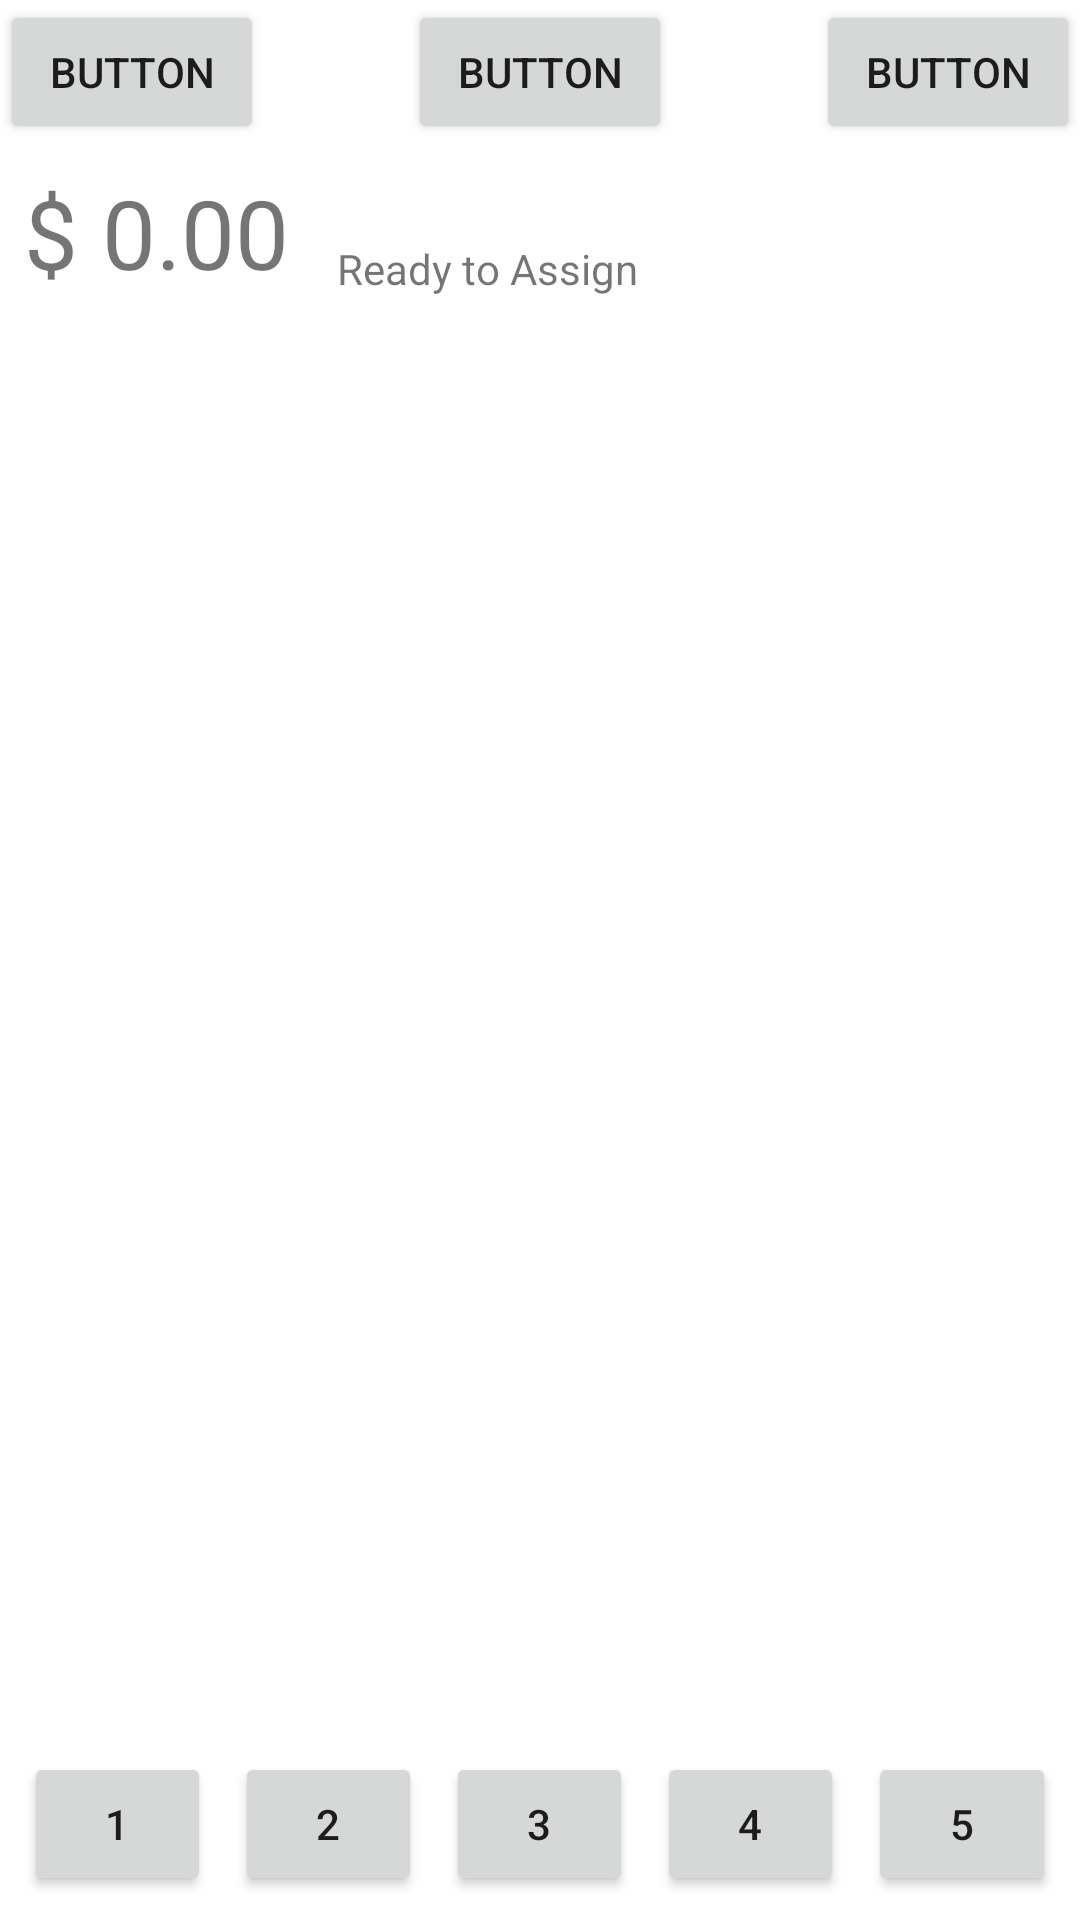

Android layout source for this screen:
<!-- AndroidManifest.xml: application theme Theme.MyBudgetingApp -->
<!-- res/layout/activity_main.xml -->
<?xml version="1.0" encoding="utf-8"?>
<androidx.constraintlayout.widget.ConstraintLayout xmlns:android="http://schemas.android.com/apk/res/android"
    xmlns:app="http://schemas.android.com/apk/res-auto"
    xmlns:tools="http://schemas.android.com/tools"
    android:layout_width="match_parent"
    android:layout_height="match_parent"
    tools:context=".MainActivity">

    <LinearLayout
        android:id="@+id/ll_navbar"
        android:layout_width="match_parent"
        android:layout_height="wrap_content"
        android:orientation="horizontal"
        android:padding="8dp"
        app:layout_constraintBottom_toBottomOf="parent">

        <Button
            android:id="@+id/btn_nav1"
            android:layout_width="40dp"
            android:layout_height="wrap_content"
            android:layout_weight="1"
            android:text="1" />

        <Button
            android:id="@+id/btn_nav2"
            android:layout_width="40dp"
            android:layout_height="wrap_content"
            android:layout_marginStart="8dp"
            android:layout_weight="1"
            android:text="2" />

        <Button
            android:id="@+id/btn_nav3"
            android:layout_width="40dp"
            android:layout_height="wrap_content"
            android:layout_marginStart="8dp"
            android:layout_weight="1"
            android:text="3" />

        <Button
            android:id="@+id/btn_nav4"
            android:layout_width="40dp"
            android:layout_height="wrap_content"
            android:layout_marginStart="8dp"
            android:layout_weight="1"
            android:text="4" />

        <Button
            android:id="@+id/btn_nav5"
            android:layout_width="40dp"
            android:layout_height="wrap_content"
            android:layout_marginStart="8dp"
            android:layout_weight="1"
            android:text="5" />

    </LinearLayout>

    <androidx.constraintlayout.widget.ConstraintLayout
        android:id="@+id/cnst_mainHeader"
        android:layout_width="match_parent"
        android:layout_height="wrap_content"
        app:layout_constraintTop_toTopOf="parent"
        tools:layout_editor_absoluteX="0dp">

        <Button
            android:id="@+id/btn_switchBudget"
            android:layout_width="wrap_content"
            android:layout_height="wrap_content"
            android:text="Button"
            app:layout_constraintStart_toStartOf="parent"
            app:layout_constraintTop_toTopOf="parent" />

        <Button
            android:id="@+id/btn_switchDate"
            android:layout_width="wrap_content"
            android:layout_height="wrap_content"
            android:text="Button"
            app:layout_constraintEnd_toEndOf="parent"
            app:layout_constraintStart_toStartOf="parent"
            app:layout_constraintTop_toTopOf="parent" />

        <Button
            android:id="@+id/btn_editCategories"
            android:layout_width="wrap_content"
            android:layout_height="wrap_content"
            android:text="Button"
            app:layout_constraintEnd_toEndOf="parent"
            app:layout_constraintTop_toTopOf="parent" />
    </androidx.constraintlayout.widget.ConstraintLayout>

    <TextView
        android:id="@+id/tv_bdgtUnassigned"
        android:layout_width="wrap_content"
        android:layout_height="wrap_content"
        android:layout_marginStart="8dp"
        android:layout_marginTop="8dp"
        android:text="$ 0.00"
        android:textSize="32sp"
        app:layout_constraintStart_toStartOf="parent"
        app:layout_constraintTop_toBottomOf="@+id/cnst_mainHeader" />

    <TextView
        android:id="@+id/tv_readytoassign"
        android:layout_width="wrap_content"
        android:layout_height="wrap_content"
        android:layout_marginStart="16dp"
        android:text="Ready to Assign"
        app:layout_constraintBottom_toBottomOf="@+id/tv_bdgtUnassigned"
        app:layout_constraintStart_toEndOf="@+id/tv_bdgtUnassigned" />

    <androidx.recyclerview.widget.RecyclerView
        android:id="@+id/rcy_main"
        android:layout_width="match_parent"
        android:layout_height="0dp"
        android:layout_marginTop="8dp"
        android:layout_marginBottom="8dp"
        app:layout_constraintBottom_toTopOf="@+id/ll_navbar"
        app:layout_constraintTop_toBottomOf="@+id/tv_bdgtUnassigned"
        app:layout_constraintVertical_bias="0.0"
        tools:layout_editor_absoluteX="0dp">

    </androidx.recyclerview.widget.RecyclerView>

    <TextView
        android:id="@+id/tv_dateBtnWhiteSpace"
        android:layout_width="match_parent"
        android:layout_height="match_parent"
        android:visibility="gone"
        app:layout_constraintStart_toStartOf="parent"
        app:layout_constraintTop_toTopOf="parent" />

    <androidx.constraintlayout.widget.ConstraintLayout
        android:id="@+id/cnst_dateButtons"
        android:layout_width="wrap_content"
        android:layout_height="wrap_content"
        android:padding="4dp"
        android:visibility="gone"
        app:layout_constraintEnd_toEndOf="parent"
        app:layout_constraintStart_toStartOf="parent"
        app:layout_constraintTop_toBottomOf="@+id/cnst_mainHeader">

        <Button
            android:id="@+id/btn_jan"
            android:layout_width="64dp"
            android:layout_height="wrap_content"
            android:text="Jan"
            android:textSize="12sp"
            app:layout_constraintStart_toStartOf="parent"
            app:layout_constraintTop_toTopOf="parent" />

        <Button
            android:id="@+id/btn_feb"
            android:layout_width="64dp"
            android:layout_height="wrap_content"
            android:layout_marginStart="8dp"
            android:text="Feb"
            android:textSize="12sp"
            app:layout_constraintStart_toEndOf="@+id/btn_jan"
            app:layout_constraintTop_toTopOf="parent" />

        <Button
            android:id="@+id/btn_mar"
            android:layout_width="64dp"
            android:layout_height="wrap_content"
            android:layout_marginStart="8dp"
            android:text="Mar"
            android:textSize="12sp"
            app:layout_constraintStart_toEndOf="@+id/btn_feb"
            app:layout_constraintTop_toTopOf="parent" />

        <Button
            android:id="@+id/btn_apr"
            android:layout_width="64dp"
            android:layout_height="wrap_content"
            android:layout_marginStart="8dp"
            android:text="Apr"
            android:textSize="12sp"
            app:layout_constraintStart_toEndOf="@+id/btn_mar"
            app:layout_constraintTop_toTopOf="parent" />

        <Button
            android:id="@+id/btn_may"
            android:layout_width="64dp"
            android:layout_height="wrap_content"
            android:text="May"
            android:textSize="12sp"
            app:layout_constraintStart_toStartOf="parent"
            app:layout_constraintTop_toBottomOf="@+id/btn_jan" />

        <Button
            android:id="@+id/btn_jun"
            android:layout_width="64dp"
            android:layout_height="wrap_content"
            android:layout_marginStart="8dp"
            android:text="Jun"
            android:textSize="12sp"
            app:layout_constraintStart_toEndOf="@+id/btn_may"
            app:layout_constraintTop_toTopOf="@+id/btn_may" />

        <Button
            android:id="@+id/btn_jul"
            android:layout_width="64dp"
            android:layout_height="wrap_content"
            android:layout_marginStart="8dp"
            android:text="Jul"
            android:textSize="12sp"
            app:layout_constraintStart_toEndOf="@+id/btn_jun"
            app:layout_constraintTop_toTopOf="@+id/btn_jun" />

        <Button
            android:id="@+id/btn_aug"
            android:layout_width="64dp"
            android:layout_height="wrap_content"
            android:layout_marginStart="8dp"
            android:text="Aug"
            android:textSize="12sp"
            app:layout_constraintStart_toEndOf="@+id/btn_jul"
            app:layout_constraintTop_toTopOf="@+id/btn_jul" />

        <Button
            android:id="@+id/btn_sep"
            android:layout_width="64dp"
            android:layout_height="wrap_content"
            android:text="Sep"
            android:textSize="12sp"
            app:layout_constraintStart_toStartOf="parent"
            app:layout_constraintTop_toBottomOf="@+id/btn_may" />

        <Button
            android:id="@+id/btn_oct"
            android:layout_width="64dp"
            android:layout_height="wrap_content"
            android:layout_marginStart="8dp"
            android:text="Oct"
            android:textSize="12sp"
            app:layout_constraintStart_toEndOf="@+id/btn_sep"
            app:layout_constraintTop_toTopOf="@+id/btn_sep" />

        <Button
            android:id="@+id/btn_nov"
            android:layout_width="64dp"
            android:layout_height="wrap_content"
            android:layout_marginStart="8dp"
            android:text="Nov"
            android:textSize="12sp"
            app:layout_constraintStart_toEndOf="@+id/btn_oct"
            app:layout_constraintTop_toTopOf="@+id/btn_sep" />

        <Button
            android:id="@+id/btn_dec"
            android:layout_width="64dp"
            android:layout_height="wrap_content"
            android:layout_marginStart="8dp"
            android:text="Dec"
            android:textSize="12sp"
            app:layout_constraintStart_toEndOf="@+id/btn_nov"
            app:layout_constraintTop_toTopOf="@+id/btn_sep" />

    </androidx.constraintlayout.widget.ConstraintLayout>

    <androidx.fragment.app.FragmentContainerView
        android:id="@+id/frag_main"
        android:name="com.example.mybudgetingapp.EditCategoriesFragment"
        android:layout_width="match_parent"
        android:layout_height="0dp"
        android:background="#FFFFFF"
        android:visibility="gone"
        app:layout_constraintBottom_toBottomOf="@+id/rcy_main"
        app:layout_constraintEnd_toEndOf="parent"
        app:layout_constraintStart_toStartOf="parent"
        app:layout_constraintTop_toTopOf="parent" />

</androidx.constraintlayout.widget.ConstraintLayout>
<!-- resources referenced by this layout -->
<resources>
  <style name="Theme.MyBudgetingApp" parent="Theme.MaterialComponents.DayNight.DarkActionBar">
          
          <item name="colorPrimary">@color/purple_500</item>
          <item name="colorPrimaryVariant">@color/purple_700</item>
          <item name="colorOnPrimary">@color/white</item>
          
          <item name="colorSecondary">@color/teal_200</item>
          <item name="colorSecondaryVariant">@color/teal_700</item>
          <item name="colorOnSecondary">@color/black</item>
          
          <item name="android:statusBarColor" tools:targetApi="l">?attr/colorPrimaryVariant</item>
          
      </style>
  <!-- not gathered from this repository: default colours our renderer supplied (Android Studio template values) -->
  <color name="purple_500">#FF6200EE</color>
  <color name="purple_700">#FF3700B3</color>
  <color name="teal_200">#FF03DAC5</color>
  <color name="teal_700">#FF018786</color>
  <color name="black">#FF000000</color>
  <color name="white">#FFFFFFFF</color>
</resources>
